Image classification data set "splitted_data" (murtathaalnajjar/pneumonia-AI-detection-school-project on GitHub). Class labels (2): normal, pneumonia.

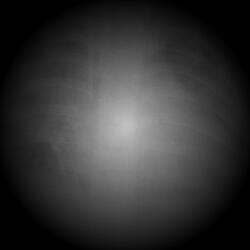
Label: pneumonia

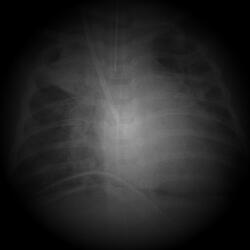
Label: pneumonia

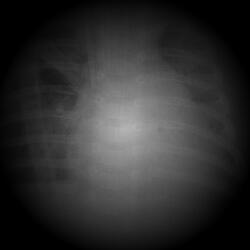
Label: pneumonia

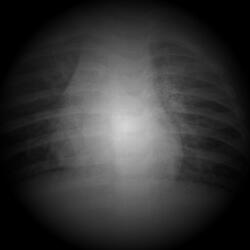
Label: pneumonia

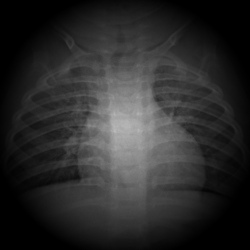
Label: normal

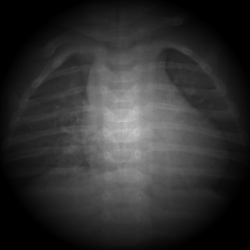
Label: normal
